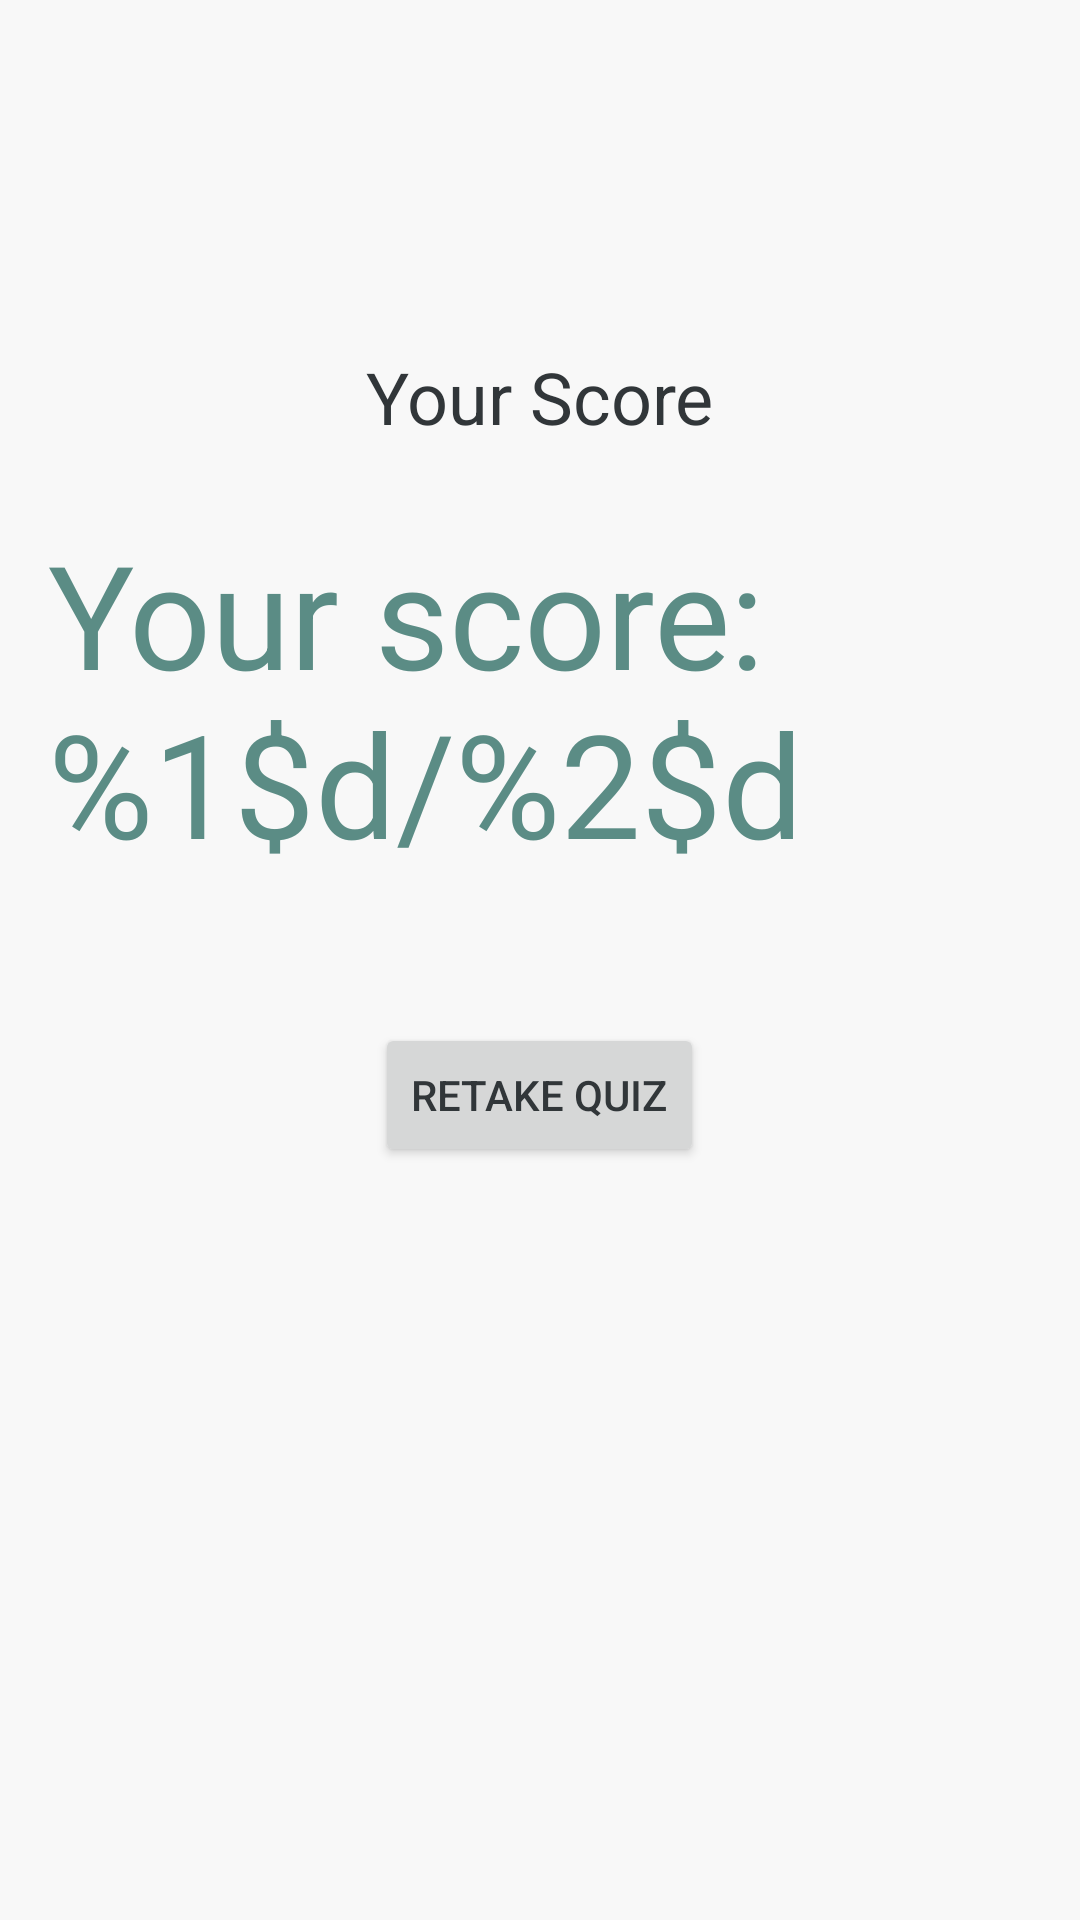

Here is an Android app screen rendered from its layout file. Give the layout XML and the strings, colors and styles it references.
<!-- AndroidManifest.xml: application theme Theme.LawNotes10V -->
<!-- res/layout/activity_criminal_quiz_score_chapter1.xml -->
<?xml version="1.0" encoding="utf-8"?>
<RelativeLayout xmlns:android="http://schemas.android.com/apk/res/android"
    android:layout_width="match_parent"
    android:layout_height="match_parent"
    android:padding="16dp"
    android:background="@color/primaryBackground">

    <TextView
        android:id="@+id/scoreTitle"
        android:layout_width="wrap_content"
        android:layout_height="wrap_content"
        android:text="Your Score"
        android:textSize="24sp"
        android:textColor="@color/textColor"
        android:layout_centerHorizontal="true"
        android:layout_marginTop="100dp"/>

    <TextView
        android:id="@+id/scoreTextView"
        android:layout_width="wrap_content"
        android:layout_height="wrap_content"
        android:text="@string/score_format"
        android:textSize="48sp"
        android:textColor="@color/accent"
        android:layout_below="@id/scoreTitle"
        android:layout_centerHorizontal="true"
        android:layout_marginTop="24dp"/>

    <Button
        android:id="@+id/retakeQuizButton"
        android:layout_width="wrap_content"
        android:layout_height="wrap_content"
        android:text="Retake Quiz"
        android:layout_below="@id/scoreTextView"
        android:layout_centerHorizontal="true"
        android:layout_marginTop="48dp"/>

</RelativeLayout>
<!-- resources referenced by this layout -->
<resources>
  <color name="accent">#5B8C85</color>
  <color name="primaryBackground">#F8F8F8</color>
  <color name="textColor">#313639</color>
  <string name="score_format">Your score: %1$d/%2$d</string>
  <style name="Theme.LawNotes10V" parent="Base.Theme.LawNotes10V" />
  <style name="Base.Theme.LawNotes10V" parent="Theme.Material3.Light.NoActionBar">
          
          <item name="colorPrimary">@color/accent</item>
          <item name="colorOnPrimary">@color/primaryBackground</item>
  
          
          <item name="android:windowBackground">@color/primaryBackground</item>
  
          
          <item name="android:textColor">@color/textColor</item>
  
          
      </style>
</resources>
